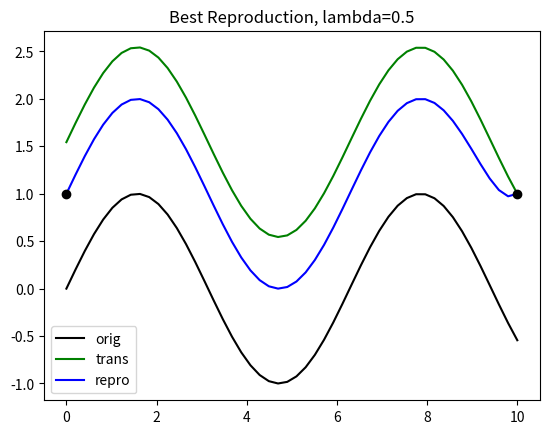
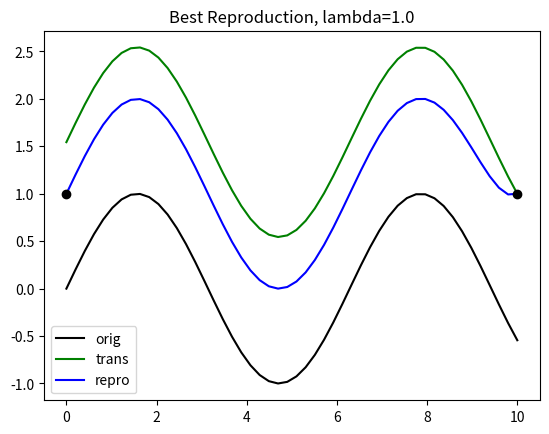
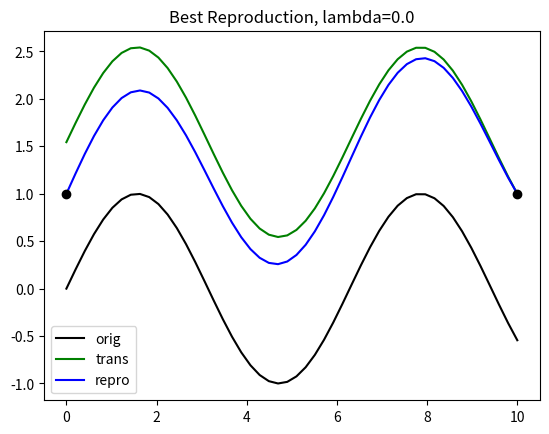

The matplotlib source for these figures, in order:
import numpy as np
from scipy.optimize import minimize
from scipy.optimize import Bounds
import matplotlib.pyplot as plt


def SSE(trj1, trj2):
    return np.sum(np.linalg.norm(trj1 - trj2, axis=1))


# metric as listed in https://en.wikipedia.org/wiki/Cosine_similarity
# used for optimization of parameters
def angular_distance(A, B):
    sim = np.dot(A.flatten(), B.flatten()) / (np.linalg.norm(A) * np.linalg.norm(B))
    # try:
    # sim = min(1.0, sim)
    if(sim > 1):
        print("this shouldn't happen, sim is: ", sim)
    return np.arccos(sim) / np.pi


def get_angular_distance(traj_1, traj_2):
    sum = 0.
    (n_pts, n_dims) = np.shape(traj_1)
    for i in range(n_pts - 1):
        sum += angular_distance(traj_1[i + 1] - traj_1[i], traj_2[i + 1] - traj_2[i])
    return sum


def get_inv_sigmoid(a, b, n):
    x = np.linspace(0, 1, n)
    return 1 - (1 / (1 + np.exp(-a * (x - b))))


def get_traj_dist(traj):
    dist = 0.
    for n in range(len(traj) - 1):
        dist = dist + (sum((traj[n + 1] - traj[n]) ** 2)) ** 0.5
    return dist


# may not need this
# may also use different function if needed
def normalize(vec, upper_bound, lower_bound, center):
    v = vec - center
    v_norm = (((upper_bound - center) / np.max(v)) * v) + center
    return v_norm


class TS_ALG(object):

    def __init__(self, init_traj):
        print('initializing object')
        self.org_traj = init_traj
        (self.n_pts, self.n_dims) = np.shape(self.org_traj)
        self.rel_traj = self.org_traj - self.org_traj[-1, :]
        self.DEBUG = True
        self.org_traj_dist = get_traj_dist(self.org_traj)

    def reproduce(self, initial=None, final=None, lmbda=0.5):
        self.l = lmbda
        self.init = initial if initial is not None else self.org_traj[0, :]
        self.fin = final if final is not None else self.org_traj[-1, :]
        self.trans_traj = self.rel_traj + self.fin
        self.init_vec = self.init - self.trans_traj[0, :]
        X_init = np.array([1])
        bnds = Bounds(1e-38, np.inf)
        res = minimize(self.get_traj_cost, X_init, bounds=bnds, tol=1e-6, options={'disp': self.DEBUG})
        # self.best_vec_w = np.reshape(get_inv_sigmoid(res.x[0], self.n_pts), (self.n_pts, 1))
        self.best_vec_w = np.reshape(1 - np.linspace(0, 1, self.n_pts) ** res.x[0], (self.n_pts, 1))
        self.best_vec = self.best_vec_w * np.reshape(self.init_vec, (1, self.n_dims))
        self.repro = self.trans_traj + self.best_vec
        return self.repro

    def get_traj_cost(self, X):
        # vec_w = np.reshape(get_inv_sigmoid(X[0], X[1], self.n_pts), (self.n_pts, 1))
        vec_w = np.reshape(1 - np.linspace(0, 1, self.n_pts) ** X[0], (self.n_pts, 1))
        vec = vec_w * np.reshape(self.init_vec, (1, self.n_dims))
        rep = self.trans_traj + vec
        cost_sse = SSE(self.org_traj, rep) / self.org_traj_dist
        cost_css = get_angular_distance(self.org_traj, rep)
        print('a: %f, sse: %f, css: %f' % (X[0], cost_sse, cost_css))
        return (self.l * cost_sse) + ((1 - self.l) * cost_css)

    def plots(self):
        fig = plt.figure()
        plt.title('Best Reproduction, lambda=' + str(self.l))
        plt.plot(self.org_traj[:, 0], self.org_traj[:, 1], 'k', label="orig")
        # plt.plot(self.rel_traj[:, 0], self.rel_traj[:, 1], 'r', label="rel")
        plt.plot(self.trans_traj[:, 0], self.trans_traj[:, 1], 'g', label="trans")
        plt.plot(self.repro[:, 0], self.repro[:, 1], 'b', label="repro")
        plt.plot(self.init[0], self.init[1], 'k.', ms=12)
        plt.plot(self.fin[0], self.fin[1], 'k.', ms=12)
        plt.legend(loc="best")
        plt.show()


if __name__ == '__main__':
    x = np.linspace(0, 10)
    y = np.sin(x)
    trj = np.transpose(np.vstack((x, y)))
    ts = TS_ALG(trj)
    ts.reproduce(initial=np.array([0, 1]), final=np.array([10, 1]), lmbda=0.5)
    ts.plots()
    ts.reproduce(initial=np.array([0, 1]), final=np.array([10, 1]), lmbda=1.0)
    ts.plots()
    ts.reproduce(initial=np.array([0, 1]), final=np.array([10, 1]), lmbda=0.0)
    ts.plots()
